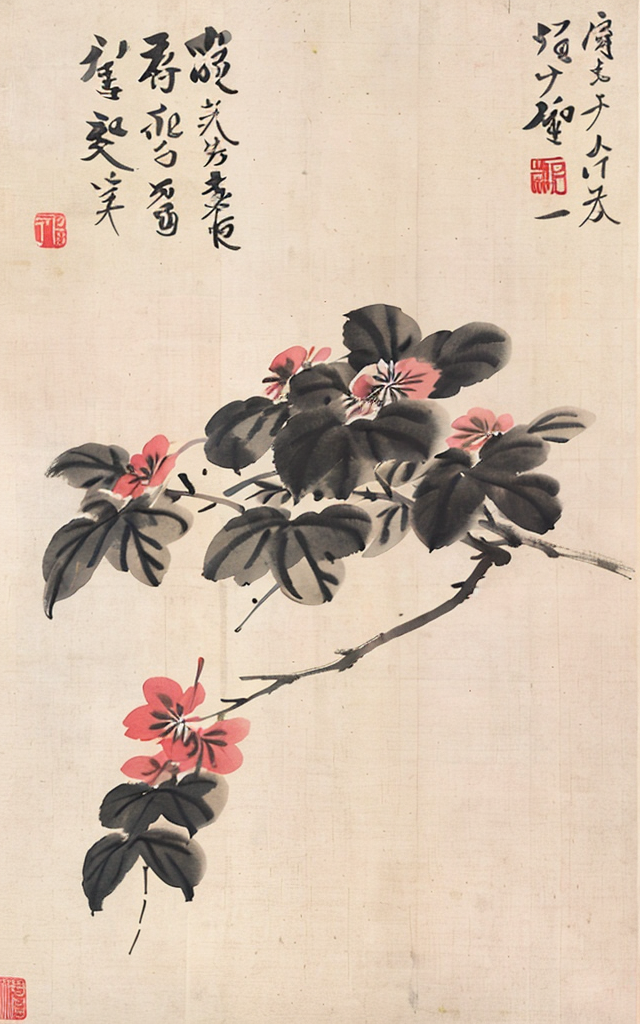
Generation parameters embedded in this image by AUTOMATIC1111 Stable Diffusion web UI or a fork of it (Forge, ...) (PNG 'parameters' text chunk):
shukezouma, negative space, , shuimobysim , <lora:shukezouma_v1_1:0.8>,a branch of flower, traditional chinese ink painting, <lora:shuimobysimV3:0.7>,
Negative prompt: (worst quality:2), (low quality:2), (normal quality:2), lowres, normal quality, skin spots, acnes, skin blemishes, age spot, glans, (watermark:2),
Steps: 30, Sampler: DPM++ SDE Karras, CFG scale: 3.5, Seed: 2205695020, Size: 640x1024, Model hash: fc2511737a, Model: chilloutmix_NiPrunedFp32Fix, Hashes: {"vae": "c6a580b13a", "lora:shuimobysimV3": "3fd52c707c", "model": "fc2511737a"}